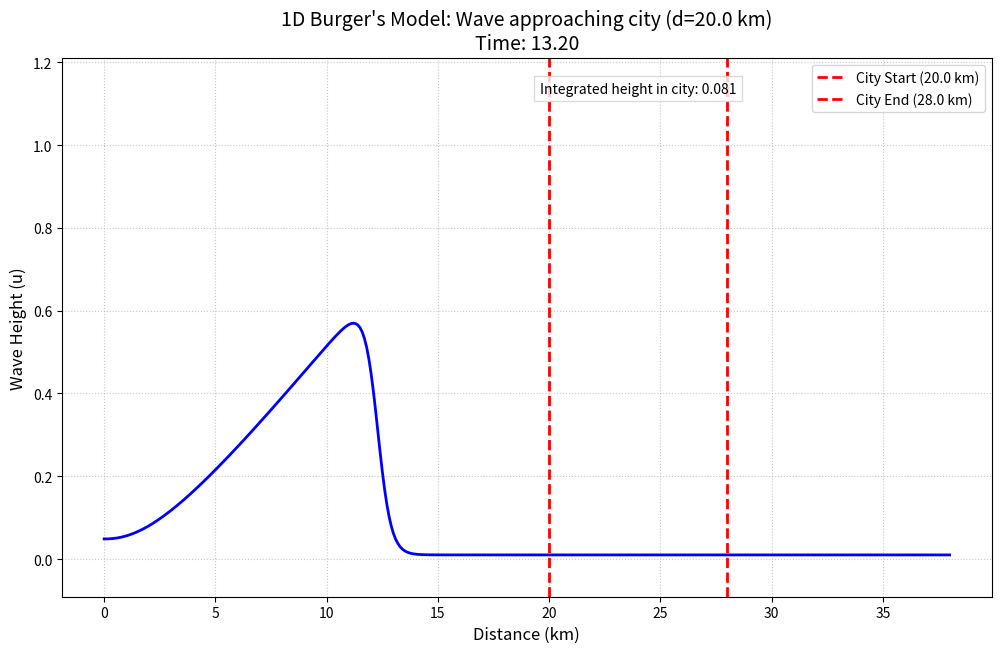

Python code for this plot:
import numpy as np
import matplotlib.pyplot as plt
from matplotlib.animation import FuncAnimation

def simulate_burgers_with_city(
    d_distance_to_city=None, # km, will be prompted if None
    city_width=8.0,          # km
    dx=0.1,                  # km, spatial step
    dt=0.01,                 # time step
    nu=0.1,                  # viscosity
    initial_pulse_amplitude=1.0,
    initial_pulse_baseline=0.01,
    simulation_time_factor=1.5 # Factor to determine total simulation time
):
    """
    Simulates the 1D Burger's equation with a wave approaching a city.

    The simulation prompts the user for 'd', the distance from the start of the
    simulation domain to the city's left edge.
    The city is represented by two vertical lines, 'city_width' km apart.
    The volume of water (integrated height) within the city is calculated and displayed.
    The x-axis represents distance in kilometers.
    An initial Gaussian pulse is set up to the left of the city and propagates towards it.
    Boundary conditions are zero-gradient (free outflow).
    """

    if d_distance_to_city is None:
        while True:
            try:
                d_str = input("Enter the distance 'd' from the start of the simulation to the city (in km): ")
                d_distance_to_city = float(d_str)
                if d_distance_to_city <= 0:
                    print("Distance 'd' must be positive.")
                else:
                    break
            except ValueError:
                print("Invalid input. Please enter a numerical value for 'd'.")

    L = d_distance_to_city + city_width + d_distance_to_city / 2 # Extended domain to allow pulse to fully pass city
    nx = int(L / dx) + 1
    x = np.linspace(0, L, nx)

    # Initial condition: a Gaussian pulse
    u = np.full(nx, initial_pulse_baseline)
    pulse_center = d_distance_to_city / 4.0 
    pulse_width_km = max(1.0, d_distance_to_city / 10.0) 
    u += initial_pulse_amplitude * np.exp(-((x - pulse_center) / pulse_width_km)**2)

    u_hist = [u.copy()]

    # Estimate simulation time needed
    char_speed = max(initial_pulse_amplitude, 0.1)
    estimated_travel_time = (L - pulse_center) / char_speed # Time for pulse to travel most of the domain
    total_sim_time = estimated_travel_time * simulation_time_factor
    nt = int(total_sim_time / dt)
    
    nt = min(nt, 50000) # Cap timesteps to avoid overly long runs
    if nt * dt == 0: # Avoid division by zero if nt becomes 0
        storage_frequency = 1
    else:
        storage_frequency = max(1, nt // 200) # Store ~200 frames for animation

    print(f"Simulation parameters: L={L:.2f}km, dx={dx}km, dt={dt}, nu={nu}")
    print(f"City from {d_distance_to_city:.2f}km to {d_distance_to_city + city_width:.2f}km")
    print(f"Initial pulse centered at {pulse_center:.2f}km with characteristic width {pulse_width_km:.2f}km")
    print(f"Target simulation time: {total_sim_time:.2f} (nt={nt} steps). Storing every {storage_frequency} steps.")

    for n_iter in range(nt):
        un = u.copy()
        
        u[1:-1] = (un[1:-1] -
                   dt * un[1:-1] * (un[2:] - un[0:-2]) / (2 * dx) +
                   nu * dt * (un[2:] - 2 * un[1:-1] + un[0:-2]) / dx**2)

        u[0] = u[1]
        u[-1] = u[-2]

        if n_iter % storage_frequency == 0:
            u_hist.append(u.copy())
    
    print(f"Simulation finished. Stored {len(u_hist)} frames.")

    fig, ax = plt.subplots(figsize=(12, 7))
    line, = ax.plot(x, u_hist[0], lw=2, color='blue')
    
    city_start_x = d_distance_to_city
    city_end_x = d_distance_to_city + city_width
    ax.axvline(x=city_start_x, color='red', linestyle='--', linewidth=2, label=f'City Start ({city_start_x:.1f} km)')
    ax.axvline(x=city_end_x, color='red', linestyle='--', linewidth=2, label=f'City End ({city_end_x:.1f} km)')
    
    max_u_overall = np.max(u_hist) if len(u_hist) > 0 and np.max(u_hist) > initial_pulse_baseline else initial_pulse_amplitude + initial_pulse_baseline
    min_u_overall = np.min(u_hist) if len(u_hist) > 0 else initial_pulse_baseline
    ax.set_ylim(min_u_overall - 0.1 * abs(max_u_overall if max_u_overall !=0 else 1) , max_u_overall * 1.1 + 0.1)
    
    volume_text_x = city_start_x + city_width / 2
    volume_text_y = ax.get_ylim()[1] * 0.93 
    volume_text = ax.text(volume_text_x, volume_text_y, '', ha='center', fontsize=10, 
                          bbox=dict(facecolor='white', alpha=0.8, edgecolor='lightgray'))

    ax.set_xlabel("Distance (km)", fontsize=12)
    ax.set_ylabel("Wave Height (u)", fontsize=12)
    ax.legend(loc='upper right', fontsize=10)
    ax.grid(True, linestyle=':', alpha=0.7)

    city_indices = np.where((x >= city_start_x) & (x <= city_end_x))[0]

    def update(frame_num):
        current_u = u_hist[frame_num]
        line.set_ydata(current_u)
        
        integrated_height = 0.0
        if len(city_indices) > 0:
            current_u_in_city = current_u[city_indices]
            integrated_height = np.sum(current_u_in_city) * dx
        
        volume_text.set_text(f'Integrated height in city: {integrated_height:.3f}')
        current_time = frame_num * dt * storage_frequency
        ax.set_title(f"1D Burger's Model: Wave approaching city (d={d_distance_to_city} km)\nTime: {current_time:.2f}", fontsize=14)
        return line, volume_text

    ani_interval = 70 
    ani = FuncAnimation(fig, update, frames=len(u_hist), interval=ani_interval, blit=True, repeat=False)
    
    animation_file = 'burgers_simulation.gif'
    try:
        ani.save(animation_file, writer='imagemagick', fps=15)
        print(f"Animation saved to {animation_file}")
    except Exception as e:
        print(f"Could not save animation: {e}. Ensure imagemagick or ffmpeg is installed and in your PATH.")
        print("Attempting to save with Pillow as fallback...")
        try:
            ani.save(animation_file, writer='pillow', fps=15)
            print(f"Animation saved to {animation_file} using Pillow.")
        except Exception as e2:
            print(f"Could not save animation with Pillow either: {e2}")

if __name__ == '__main__':
    simulate_burgers_with_city(d_distance_to_city=20.0)

